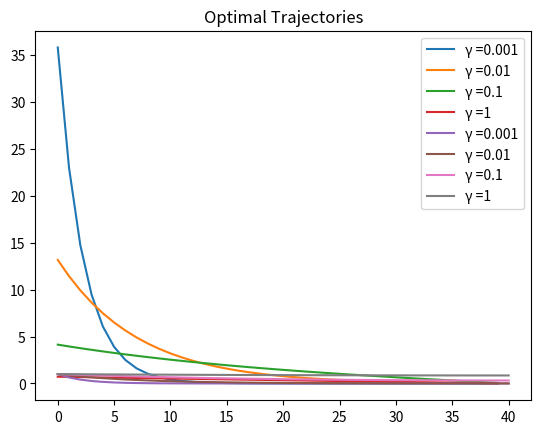

This figure's Python source: (Note: this script raises an exception after producing the figure.)
#!/usr/bin/env python
# coding: utf-8

# In[50]:


import numpy as np

def A_inv(N,a,d):
    A = np.zeros((N, N))
    for i in range(N-1):
        A[i+1,i] = -a
    for i in range(N):
        A[i,i] = 1
    return A/d

def b(N, x_bar, a):
    return np.array([-x_bar*(a)**n for n in range(1,N+1)])


# In[2]:


#2.(ii)
N = 40
a = 1
d = -0.01 
x_bar = 1
γ = [10**(-3), 10**(-2), 0.1, 1]

A = np.linalg.inv(A_inv(N,a,d))
b = b(N,x_bar,a)
#The columns of U conrrespond to the control signals for each value of γ
U = np.zeros((N,4))
# X_u are the optimal trajectories:
X_u = np.zeros((N+1,4))

for i in range(4):
    U[:,i] = np.matmul(np.matmul(np.linalg.inv(np.matmul(np.transpose(A),A)+γ[i]/2*np.identity(N)), np.transpose(A)), b)
    X_u[1:,i] = np.matmul(A, U[:,i])-b
    X_u[0, i] = x_bar


# In[4]:


#2.(ii)
import matplotlib.pyplot as plt


plt.title('Optimal Controls')
for i in range(4):
    plt.plot(U[:,i], label = 'γ =' + str(γ[i]), markersize = 1)
    
leg = plt.legend()
plt.show()

plt.title('Optimal Trajectories')
for i in range(4):
    plt.plot(X_u[:,i], label = 'γ =' + str(γ[i]), markersize = 1)
    
leg = plt.legend()
plt.show()


# In[39]:


#2.(iii)
#Use gradient descent using exact scaled backtracking: smallest number of iterations to convergence
# compute gradient of objective function

N = 40
a = 1
d = -0.01
x_bar = 1
umax = 8
γ = 10**(-2)
δ = 10**(-2)
ϵ = 10**(-3)
u0 = [umax/2]*N

A = np.linalg.inv(A_inv(N,a,d))
b = b(N,x_bar,a)

                     
def descent(s, u0, Gf):
    #use params: s = 1 -> constant timestep, ϵ tolerance 10**-3
    u = u0
    grad = Gf(u)
    G = np.linalg.norm(grad)
    while G > ϵ :
        u = u - s*grad
        grad = Gf(u)
        G = np.linalg.norm(grad)
    return u

#The columns of U conrrespond to the control signals for each value of γ
U = [0]*N
# X_u are the optimal trajectories:
X_u = [0]*(N+1)

Gf = lambda u: np.array([2*np.matmul(np.matmul(np.transpose(A),A),u)[i]-2*(np.matmul(np.transpose(A),b)[i])+δ/(umax-u[i])+γ*u[i] for i in range(N)])
U = descent(1, u0, Gf)
X_u[1:] = np.matmul(A, U)-b
X_u[0] = x_bar

import matplotlib.pyplot as plt

plt.title('Optimal Controls')
plt.plot(U, label = 'γ', markersize = 1)
leg = plt.legend()
plt.show()

plt.title('Optimal Trajectories')
plt.plot(X_u, label = 'γ', markersize = 1)
leg = plt.legend()
plt.show()


# In[48]:


#2(iv) i)

N = 40
a = 1
d = -0.01
x_bar = 1
ϵ = 3
ω = 10**(-3)
γ2 = 10**(-2)
γ1 = 0
u0 = [0]*N


A = np.linalg.inv(A_inv(N,a,d))
b = b(N,x_bar,a)

def L_ϵ(u):
    s = 0
    for i in range(N):
        if abs(u[i]) <=ϵ:
            s+= 0.5*(u[i])**2
        else:
            s+= ϵ*(abs(u[i])-ϵ/2)
    return s

        
def GL_ϵ(u):
    v = [0]*N
    for i in range(N):
        if abs(u[i]) <=ϵ:
            v[i] = u[i]
        else:
            v[i] = ϵ*np.sign(u[i])
    
    return np.array(v)
        


def backtracking(α, β, s, u0, f, Gf):
    u = u0
    G = np.linalg.norm(Gf(u))
    grad = Gf(u)
    func = f(u)
    while G > ω :
        t = s
        d = - grad
        while (f(u)-f(u+t*d)+α*t*np.dot(Gf(u),d)) < 0:
            t = β*t
        u = u + t*d
        func = f(u)
        G = np.linalg.norm(Gf(u))
        grad = Gf(u)
    return u

#The columns of U1 conrrespond to the control signals for the configuration γ1 = 0.01, γ2 = 0
U1 = [0]*N
# X_u1 are the optimal trajectories for the configuration γ1 = 0.01, γ2 = 0:
X_u1 = [0]*(N+1)

f = lambda u: np.linalg.norm(np.matmul(A,u)-b)**2+γ2/2*np.linalg.norm(u)**2+γ1*L_ϵ(u)
Gf = lambda u: np.array([2*np.matmul(np.matmul(np.transpose(A),A),u)[i]-2*(np.matmul(np.transpose(A),b)[i])+γ2*u[i]+γ1*GL_ϵ(u)[i] for i in range(N)])
U1 = backtracking(0.1, 0.1, 1, u0, f, Gf)
X_u1[1:] = np.matmul(A, U1)- b
X_u1[0] = x_bar

import matplotlib.pyplot as plt

plt.title('Optimal Controls')
plt.plot(U1, label = 'γ1 = 0\nγ2 = '+str(10**(-2)), markersize = 1)
leg = plt.legend()
plt.show()

plt.title('Optimal Trajectories')
plt.plot(X_u1, label = 'γ1 = 0\nγ2 = '+str(10**(-2)), markersize = 1)
leg = plt.legend()
plt.show()


# In[51]:


#2(iv) ii)

N = 40
a = 1
d = -0.01
x_bar = 1
ϵ = 3
ω = 10**(-3)
γ1 = 10**(-2)
γ2 = 0
u0 = [1]*N#np.array([N-n for n in range(N)])/N


A = np.linalg.inv(A_inv(N,a,d))
b = b(N,x_bar,a)

def L_ϵ(u):
    s = 0
    for i in range(N):
        if abs(u[i]) <=ϵ:
            s+= 0.5*(u[i])**2
        else:
            s+= ϵ*(abs(u[i])-ϵ/2)
    return s

        
def GL_ϵ(u):
    v = [0]*N
    for i in range(N):
        if abs(u[i]) <=ϵ:
            v[i] = u[i]
        else:
            v[i] = ϵ*np.sign(u[i])
    
    return np.array(v)
        


def backtracking(α, β, s, u0, f, Gf):
    # params: 0.1, 0.1, 1
    u = u0
    G = np.linalg.norm(Gf(u))
    grad = Gf(u)
    while G > ω :
        t = s
        d = - grad
        while (f(u)-f(u+t*d)+α*t*np.dot(Gf(u),d)) < 0:
            t = β*t
        u = u + t*d
        G = np.linalg.norm(Gf(u))
        grad = Gf(u)
    return u

#The columns of U correspond to the control signals for the configuration γ1 = 0.01, γ2 = 0
U2 = [0]*N
# X_u are the optimal trajectories for the configuration γ1 = 0.01, γ2 = 0
X_u2 = [1]*(N+1)

f = lambda u: np.linalg.norm(np.matmul(A,u)-b)**2+γ2/2*np.linalg.norm(u)**2+γ1*L_ϵ(u)
Gf = lambda u: np.array([2*np.matmul(np.matmul(np.transpose(A),A),u)[i]-2*(np.matmul(np.transpose(A),b)[i])+γ2*u[i]+γ1*GL_ϵ(u)[i] for i in range(N)])

U2 = backtracking(0.1, 0.1, 1, u0, f, Gf)

X_u2[1:] = np.matmul(A, U2)-b
X_u2[0] = x_bar

import matplotlib.pyplot as plt

plt.title('Optimal Controls')
plt.plot(U1, label = 'γ1 = 0\nγ2 = '+str(10**(-2)), markersize = 1)
plt.plot(U2, label = 'γ1 = '+str(10**(-2))+'\nγ2 = 0', markersize = 1)
leg = plt.legend()
plt.show()

plt.title('Optimal Trajectories')
plt.plot(X_u1, label = 'γ1 = 0\nγ2 = '+str(10**(-2)), markersize = 1)
plt.plot(X_u2, label = 'γ1 = '+str(10**(-2))+'\nγ2 = 0', markersize = 1)
leg = plt.legend()
plt.show()


# In[ ]:




